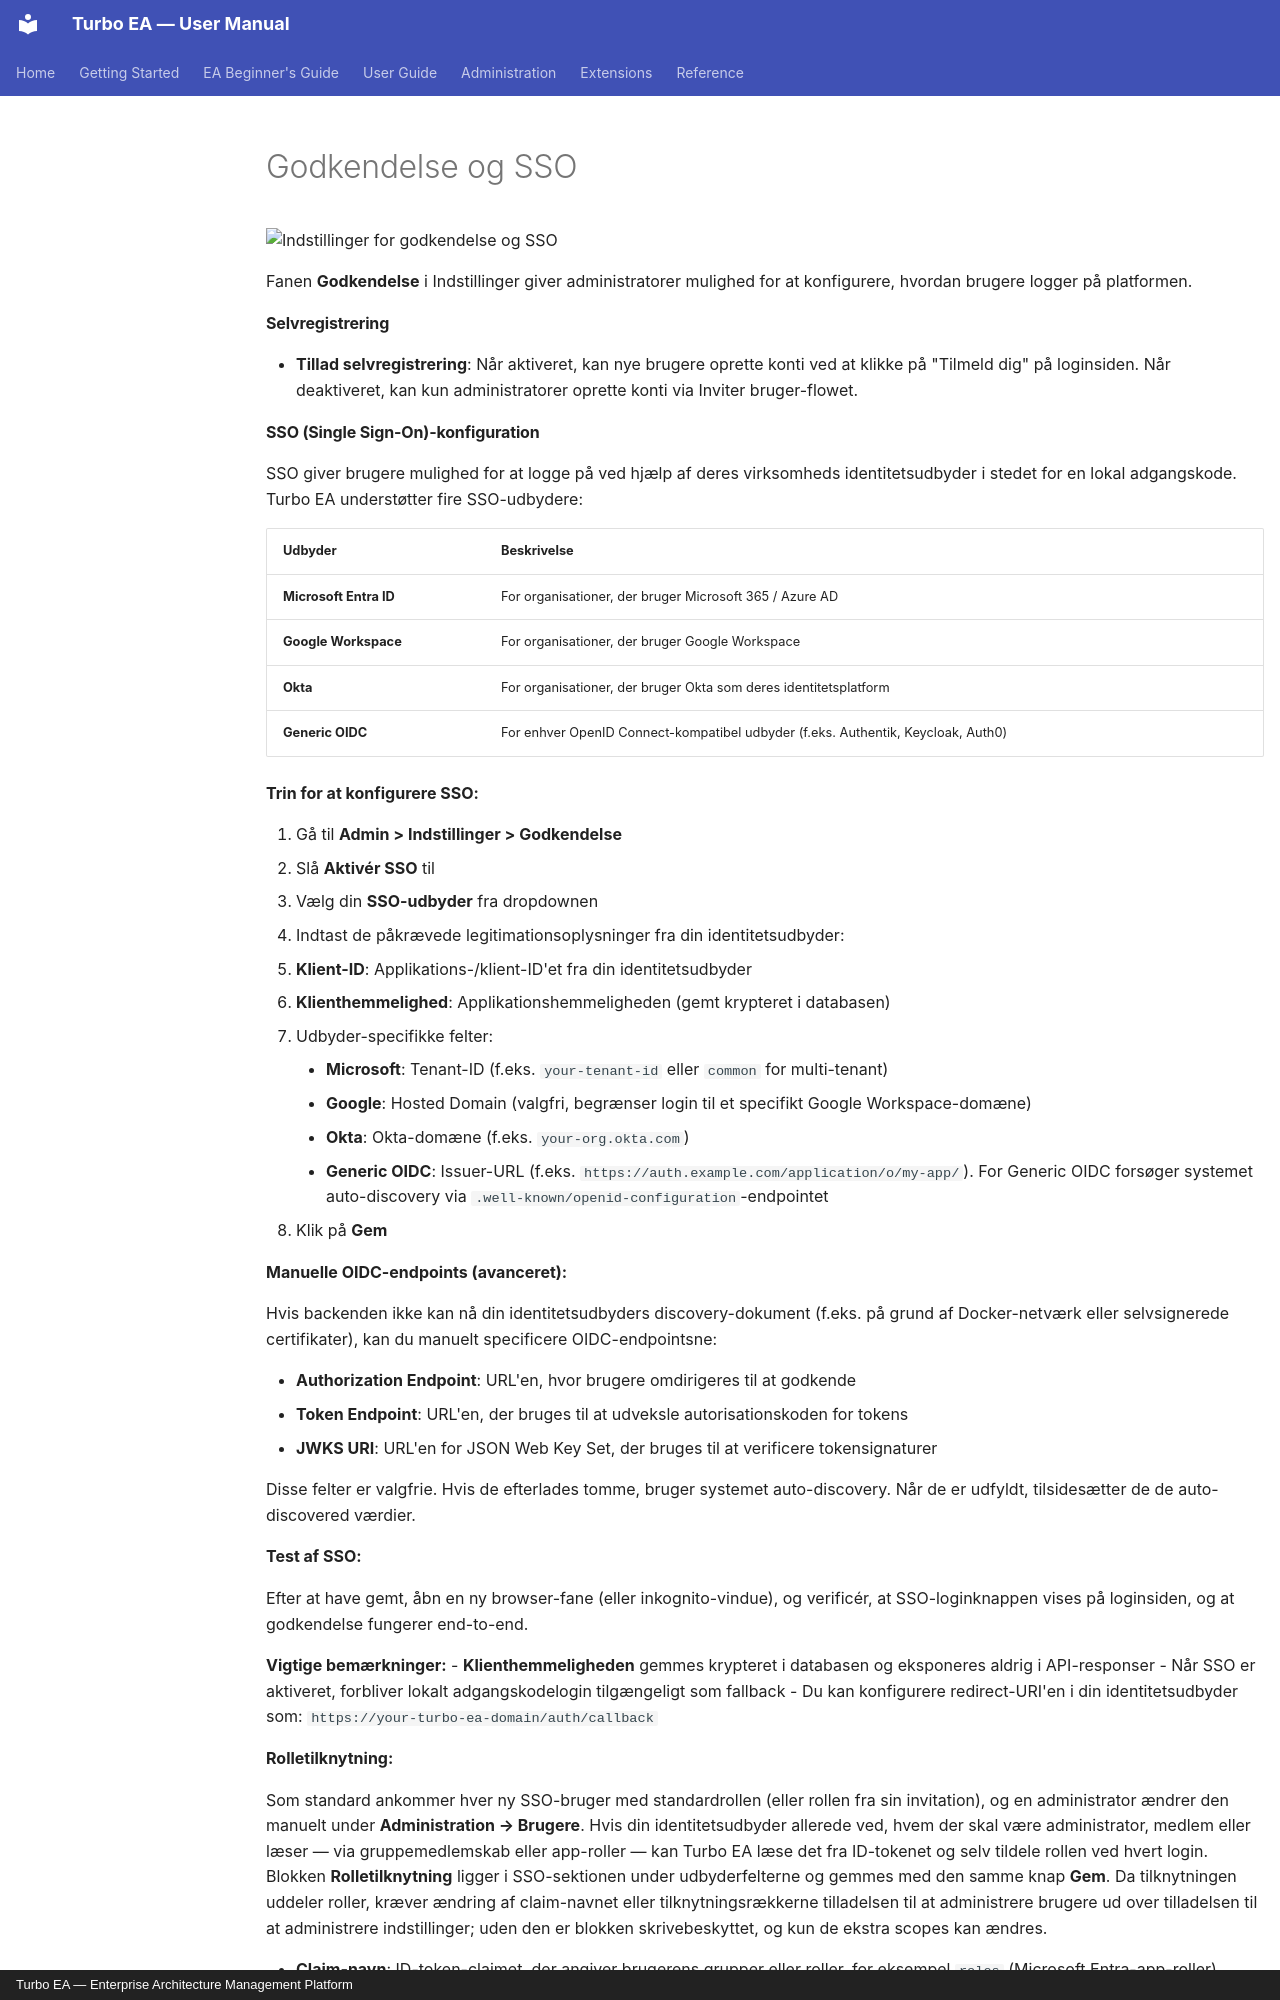

repository: vincentmakes/turbo-ea · page: admin/sso.da/index.html · generator: mkdocs · copyright: Turbo EA — Enterprise Architecture Management Platform

# Godkendelse og SSO

![Indstillinger for godkendelse og SSO](../assets/img/da/25_admin_settings_auth.png)

Fanen **Godkendelse** i Indstillinger giver administratorer mulighed for at konfigurere, hvordan brugere logger på platformen.

#### Selvregistrering

- **Tillad selvregistrering**: Når aktiveret, kan nye brugere oprette konti ved at klikke på "Tilmeld dig" på loginsiden. Når deaktiveret, kan kun administratorer oprette konti via Inviter bruger-flowet.
